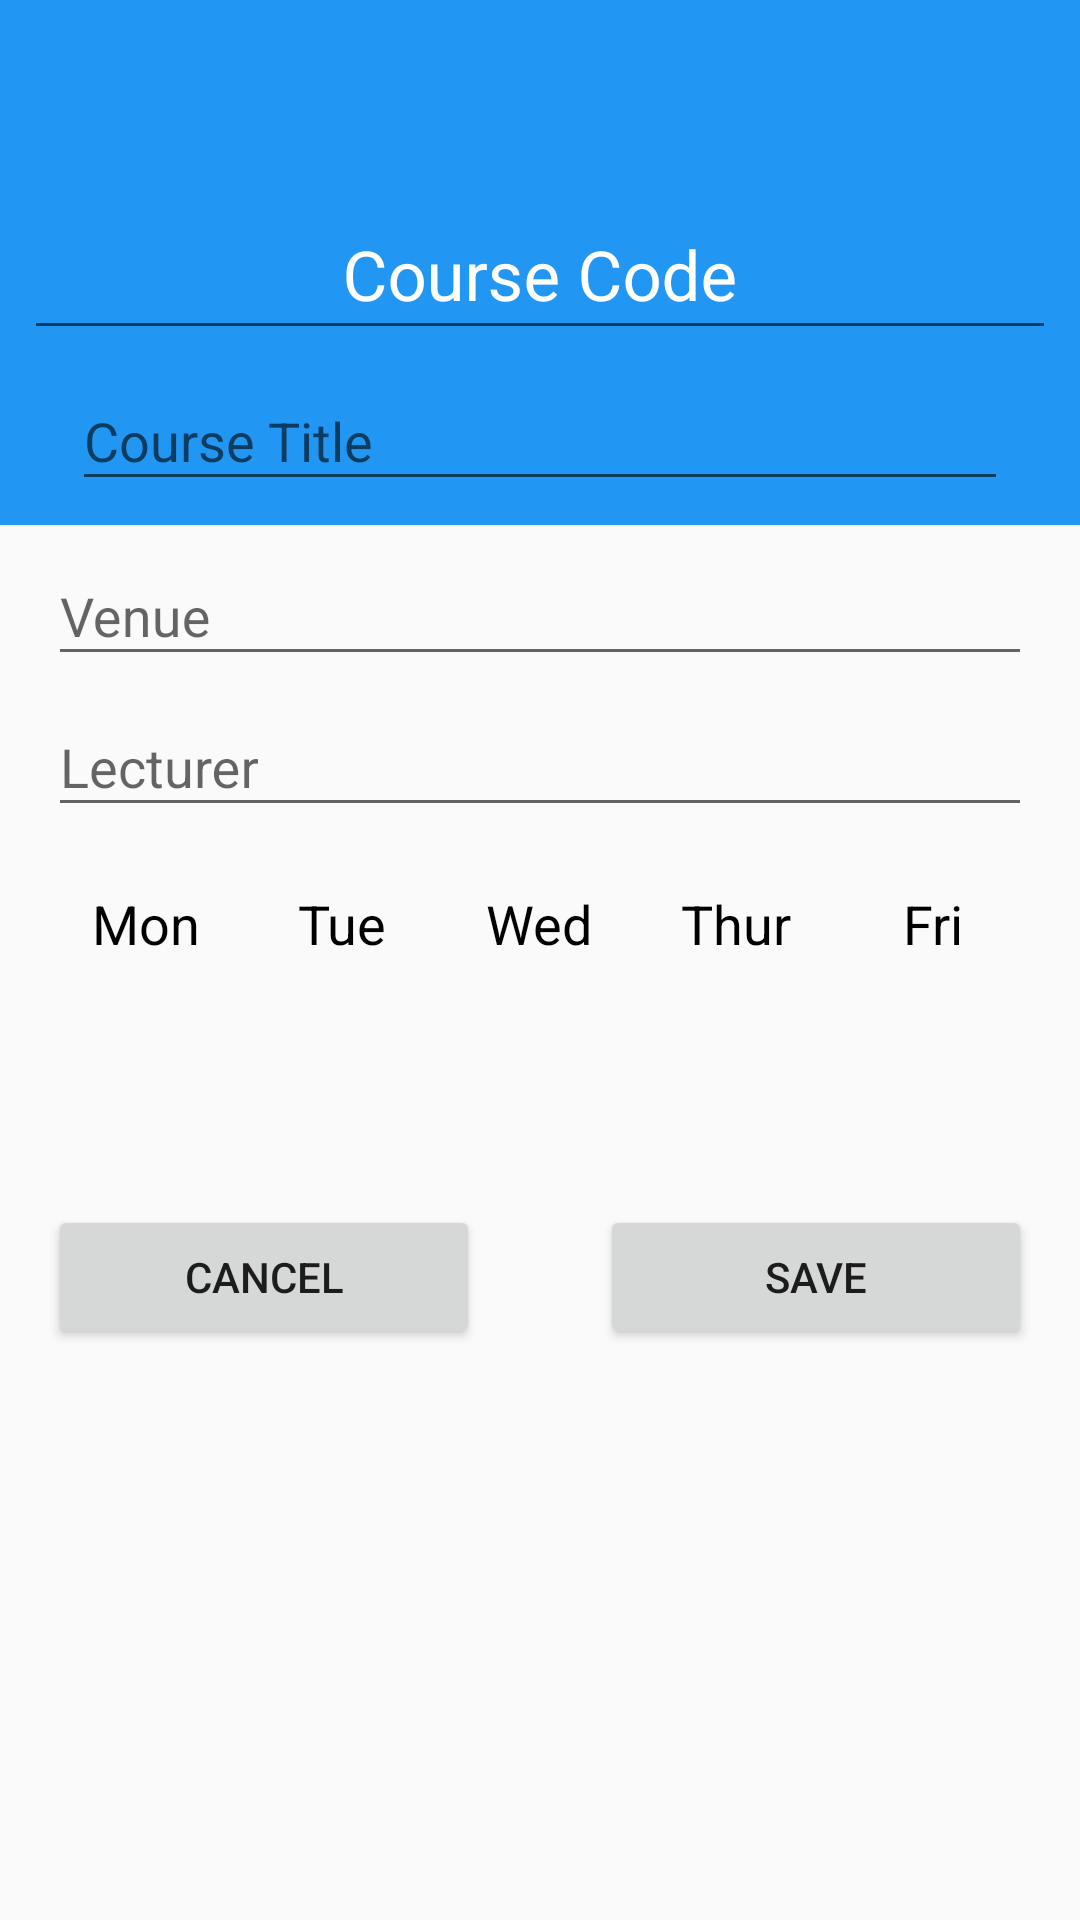

The Android layout XML behind this screen, and the referenced resources:
<!-- AndroidManifest.xml: application theme AppTheme -->
<!-- res/layout/activity_new_lecture.xml -->
<?xml version="1.0" encoding="utf-8"?>
<LinearLayout xmlns:android="http://schemas.android.com/apk/res/android"
    xmlns:app="http://schemas.android.com/apk/res-auto"
    xmlns:tools="http://schemas.android.com/tools"
    android:layout_width="match_parent"
    android:layout_height="match_parent"
    android:orientation="vertical"
    tools:context="com.rudigo.android.mycampus.NewLecture">

    <android.support.v7.widget.Toolbar
        android:id="@+id/newlecture_toolbar"
        android:layout_width="match_parent"
        android:layout_height="?attr/actionBarSize"
        android:background="?attr/colorPrimary"
        android:title="@string/new_lecture"
        android:titleTextColor="#FFF"
        app:popupTheme="@style/AppTheme.PopupOverlay" />


    <android.support.design.widget.TextInputLayout
        android:layout_width="match_parent"
        android:layout_height="wrap_content"
        android:background="?attr/colorPrimary"
        android:padding="8dp"
        android:textColorHint="#FFF">

        <android.support.design.widget.TextInputLayout
            android:layout_width="match_parent"
            android:layout_height="match_parent">

            <EditText
                android:id="@+id/course_title"
                android:layout_width="match_parent"
                android:layout_height="wrap_content"
                android:layout_marginLeft="16dp"
                android:layout_marginRight="16dp"
                android:hint="@string/course_title"
                android:inputType="text"
                android:paddingTop="8dp"
                android:textAllCaps="true"
                android:textSize="18sp" />

        </android.support.design.widget.TextInputLayout>

        <EditText
            android:id="@+id/course_code"
            android:layout_width="match_parent"
            android:layout_height="wrap_content"
            android:gravity="center_horizontal"
            android:hint="@string/course_code"
            android:inputType="text"
            android:paddingTop="4dp"
            android:textAllCaps="true"
            android:textColor="#FFF"
            android:textColorHint="#FFF"
            android:textSize="23sp" />

    </android.support.design.widget.TextInputLayout>


    <android.support.design.widget.TextInputLayout
        android:layout_width="match_parent"
        android:layout_height="wrap_content">
        <EditText
            android:id="@+id/venue"
            android:layout_width="match_parent"
            android:layout_height="wrap_content"
            android:layout_marginRight="16dp"
            android:layout_marginLeft="16dp"
            android:hint="@string/venue"
            android:textAllCaps="true"
            android:inputType="text"
            android:paddingTop="8dp"
            android:textSize="18sp" />

    </android.support.design.widget.TextInputLayout>

    <android.support.design.widget.TextInputLayout
        android:layout_width="match_parent"
        android:layout_marginBottom="20dp"
        android:layout_height="wrap_content">
        <EditText
            android:id="@+id/course_lecturer"
            android:layout_width="match_parent"
            android:layout_height="wrap_content"
            android:layout_marginRight="16dp"
            android:layout_marginLeft="16dp"
            android:hint="@string/lecturer"
            android:textAllCaps="true"
            android:inputType="text"
            android:paddingTop="8dp"
            android:textSize="18sp" />

    </android.support.design.widget.TextInputLayout>

    <LinearLayout
        android:layout_width="match_parent"
        android:layout_height="wrap_content"
        android:id="@+id/linMon"
        android:layout_marginRight="16dp"
        android:layout_marginLeft="16dp"
        android:orientation="horizontal">

        <LinearLayout
            android:layout_width="0dp"
            android:layout_weight="1"
            android:layout_height="wrap_content"
            android:orientation="vertical">

            <TextView
                android:id="@+id/tv_DayOfWeek"
                android:layout_width="match_parent"
                android:layout_height="wrap_content"
                android:gravity="center_horizontal"
                android:textColor="#000"
                android:textSize="18sp"
                android:text="Mon"/>

            <TextView
                android:id="@+id/tv_alarmTimeMon"
                android:layout_width="match_parent"
                android:layout_height="wrap_content"
                android:gravity="center_horizontal"
                android:textColor="#000"
                android:visibility="invisible"
                android:textSize="16sp"
                android:text="Mon"/>

        </LinearLayout>

        <LinearLayout
            android:layout_width="0dp"
            android:layout_weight="1"
            android:id="@+id/linTues"
            android:layout_height="wrap_content"
            android:orientation="vertical">

            <TextView
                android:id="@+id/tv_Tue"
                android:layout_width="match_parent"
                android:layout_height="wrap_content"
                android:gravity="center_horizontal"
                android:textColor="#000"
                android:textSize="18sp"
                android:text="Tue"/>

            <TextView
                android:id="@+id/tv_alarmTimeTue"
                android:layout_width="match_parent"
                android:layout_height="wrap_content"
                android:gravity="center_horizontal"
                android:textColor="#000"
                android:visibility="invisible"
                android:textSize="16sp"
                android:text="Mon"/>

        </LinearLayout>
        <LinearLayout
            android:layout_width="0dp"
            android:layout_weight="1"
            android:id="@+id/linWed"
            android:layout_height="wrap_content"
            android:orientation="vertical">

            <TextView
                android:id="@+id/tv_wed"
                android:layout_width="match_parent"
                android:layout_height="wrap_content"
                android:gravity="center_horizontal"
                android:textColor="#000"
                android:textSize="18sp"
                android:text="Wed"/>

            <TextView
                android:id="@+id/tv_alarmTimeWed"
                android:layout_width="match_parent"
                android:layout_height="wrap_content"
                android:gravity="center_horizontal"
                android:textColor="#000"
                android:visibility="invisible"
                android:textSize="16sp"
                tools:text="Mon"/>

        </LinearLayout>
        <LinearLayout
            android:layout_width="0dp"
            android:layout_weight="1"
            android:id="@+id/linThur"
            android:layout_height="wrap_content"
            android:orientation="vertical">

            <TextView
                android:id="@+id/tv_Thurs"
                android:layout_width="match_parent"
                android:layout_height="wrap_content"
                android:gravity="center_horizontal"
                android:textColor="#000"
                android:textSize="18sp"
                android:text="Thur"/>

            <TextView
                android:id="@+id/tv_alarmTimeThur"
                android:layout_width="match_parent"
                android:layout_height="wrap_content"
                android:gravity="center_horizontal"
                android:textColor="#000"
                android:visibility="invisible"
                android:textSize="16sp"
                android:text="Mon"/>

        </LinearLayout>
        <LinearLayout
            android:layout_width="0dp"
            android:layout_weight="1"
            android:id="@+id/linFri"
            android:layout_height="wrap_content"
            android:orientation="vertical">

            <TextView
                android:id="@+id/tv_Fri"
                android:layout_width="match_parent"
                android:layout_height="wrap_content"
                android:gravity="center_horizontal"
                android:textColor="#000"
                android:textSize="18sp"
                android:text="Fri"/>

            <TextView
                android:id="@+id/tv_alarmTimeFri"
                android:layout_width="match_parent"
                android:layout_height="wrap_content"
                android:gravity="center_horizontal"
                android:textColor="#000"
                android:visibility="invisible"
                android:textSize="16sp"
                android:text="Mon"/>

        </LinearLayout>

    </LinearLayout>



    <LinearLayout
        android:layout_width="match_parent"
        android:layout_height="wrap_content"
        android:layout_marginTop="60dp"
        android:layout_marginRight="16dp"
        android:layout_marginLeft="16dp"
        android:orientation="horizontal"
        android:gravity="center_horizontal">

        <Button
            android:layout_width="0dp"
            android:layout_weight="1"
            android:id="@+id/btn_cancel"
            android:text="Cancel"
            android:layout_marginRight="20dp"
            android:layout_height="wrap_content" />

        <Button
            android:layout_width="0dp"
            android:layout_weight="1"
            android:text="save"
            android:id="@+id/btn_save"
            android:layout_marginLeft="20dp"
            android:layout_height="wrap_content" />

    </LinearLayout>

</LinearLayout>
<!-- resources referenced by this layout -->
<resources>
  <string name="course_code">Course Code</string>
  <string name="course_title">Course Title</string>
  <string name="lecturer">Lecturer</string>
  <string name="new_lecture">New Lecture</string>
  <string name="venue">Venue</string>
  <style name="AppTheme.PopupOverlay" parent="ThemeOverlay.AppCompat.Light" />
  <style name="AppTheme" parent="Theme.AppCompat.Light.NoActionBar">
          
          <item name="colorPrimary">@color/colorPrimary</item>
          <item name="colorPrimaryDark">@color/colorPrimaryDark</item>
          <item name="colorAccent">@color/colorAccent</item>
          <item name="android:homeAsUpIndicator">@drawable/ic_arrow_back_black_24dp</item>
      </style>
  <color name="colorPrimary">#2196F3</color>
  <color name="colorPrimaryDark">#1877D3</color>
  <color name="colorAccent">#FF9700</color>
</resources>
